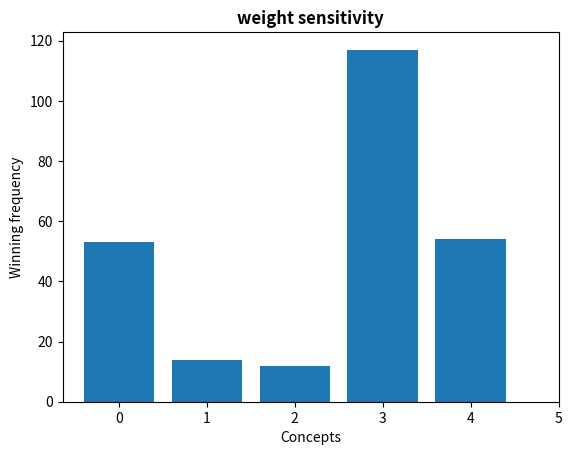

Python code for this plot:
import numpy as np
import matplotlib.pyplot as plt


def change_w(weights, num_simulation, score):
    old_weights = np.copy(weights)
    overall_score = []
    for i in range(len(weights)):
        for j in range(num_simulation):

            new_weights = np.copy(weights)
            if new_weights[i] >= 0.15:
                new_weights[i] += np.random.normal(0, 0.1)
            else:
                new_weights[i] += np.random.normal(0, 0.05)

            sum_unchanged_w = 1 - old_weights[i]
            sum_changed_w = 1 - new_weights[i]
            ratio = sum_changed_w / sum_unchanged_w
            new_weights_array = old_weights * ratio
            new_weights_array[i] = new_weights[i]

            overall_score.append(sum(new_weights_array * score))

            j += 1
    return np.array(overall_score)


def remove_w(weights, score):
    overall_score = []
    for i in range(len(weights)):
        new_weights = np.copy(weights)
        new_score = np.copy(score)
        new_weights = np.delete(new_weights, i)
        new_score = np.delete(new_score, i)

        sum_changed_w = sum(new_weights)
        ratio = 1 / sum_changed_w
        new_weights_array = new_weights * ratio

        overall_score.append(sum(new_weights_array * new_score))

    return np.array(overall_score)


print(remove_w(np.array([0.3, 0.15, 0.2, 0.17, 0.18]), np.array([3, 1, 2, 2, 5])))


def winner(concepts, title):
    # winners = np.argmax(np.array([concept for concept in concepts]), axis=0)
    winners = np.argmax(concepts, axis=0)

    hist, bins = np.histogram(winners, bins=range(len(concepts) + 1))
    plt.bar(bins[:-1], hist, align='center')
    plt.xticks(range(len(concepts) + 1))
    plt.xlabel('Concepts')
    plt.ylabel('Winning frequency')
    plt.title(title, fontweight='bold')
    plt.show()


###--------------DEMO--------------###
ws = np.array([0.3, 0.15, 0.2, 0.17, 0.18])  # array of normalized weights
scores = np.array(
    [np.array([5, 4, 3, 3, 2]), np.array([5, 4, 1, 4, 2]), np.array([5, 4, 4, 1, 1]), np.array([4, 4, 3, 3, 4]),
     np.array([4, 4, 2, 5, 3])])
'''array containing the arrays of the individual score for each concept, in this case in a scale from 1 to 5.'''

result_change = []
result_remove = []
for score in scores:
    result_change.append(change_w(ws, 50, score))
    result_remove.append(remove_w(ws, score))

result_change = np.array(result_change)
result_remove = np.array(result_remove)
winners_remove = np.argmax(result_remove, axis=0)
for i in range(len(ws)):
    print(f'Removing criteria number {i + 1}, concept number {winners_remove[i] + 1} wins')

winner(result_change, 'weight sensitivity')
